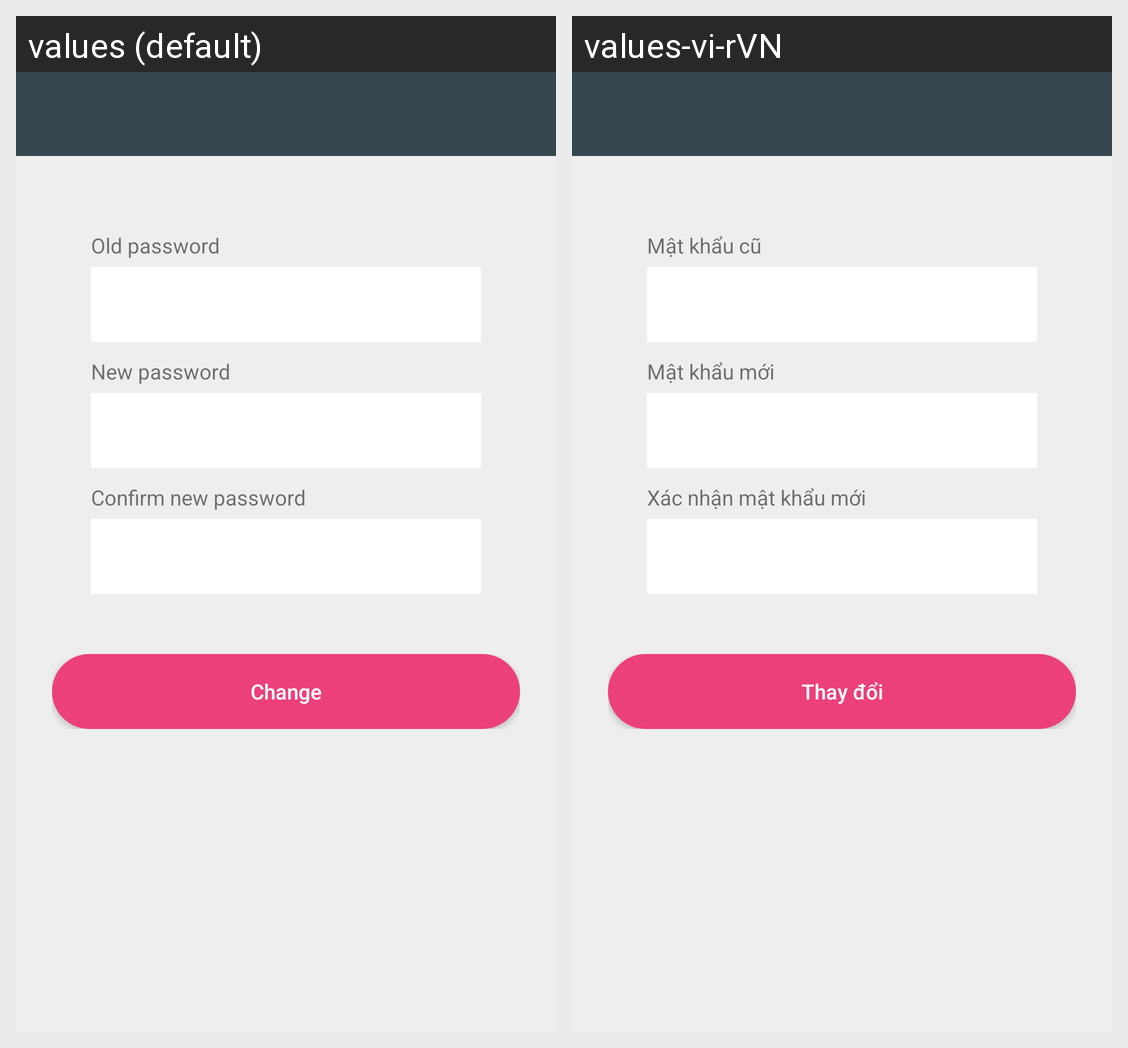

The Android screen above is rendered under two locales of the same app. Produce the string resources it draws, with the default and per-locale values.
Android screen res/layout/activity_change_password.xml rendered under 2 locales, left to right: values (default), values-vi-rVN. Device: Nexus 5 (rendered at 1080×1920; each locale shown at half size, 540×960, under a caption strip naming it); theme AppTheme.
Strings drawn on this screen, with the default value and each locale's value (text and hints the layout hard-codes, and strings that could not be matched under every locale, appear in the picture but are not listed):

txt_oldpass
  values: Old password
  values-vi-rVN: Mật khẩu cũ

txt_newpass
  values: New password
  values-vi-rVN: Mật khẩu mới

txt_confirm_newpass
  values: Confirm new password
  values-vi-rVN: Xác nhận mật khẩu mới

btn_change
  values: Change
  values-vi-rVN: Thay đổi
